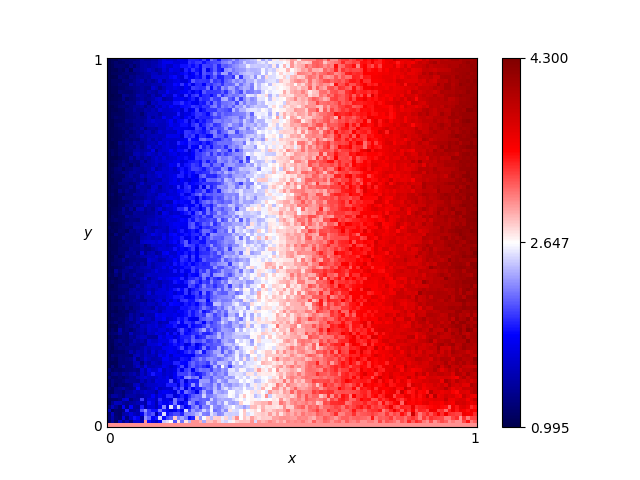

Values plotted in this chart, from the file beside it:
x, y, score
0.46, 0.76, 2.715
0.54, 0.86, 2.8
0.16, 0.19, 1.79
0.61, 0.18, 3.225
0.82, 0.41, 3.735
0.72, 0.66, 3.525
0.63, 0.37, 3.325
0.41, 0.28, 2.725
0.16, 0.44, 1.7
0.8, 0.33, 3.61
0.84, 0.23, 3.71
0.25, 0.48, 1.99
0.62, 0.7, 3.28
0.78, 0.28, 3.725
0.03, 0.68, 1.115
0.57, 0.0, 3.0
0.69, 0.37, 3.325
0.46, 0.05, 2.72
0.65, 0.03, 3.17
0.56, 0.8, 3.075
0.28, 0.44, 2.19
0.65, 0.0, 3.0
0.57, 0.1, 3.14
0.44, 0.29, 2.61
0.63, 0.49, 3.3
0.26, 0.03, 2.24
0.92, 0.27, 3.905
0.69, 0.35, 3.36
0.79, 0.78, 3.66
0.3, 0.26, 2.17
0.98, 0.54, 4.175
0.25, 0.62, 2.04
0.55, 0.43, 3.02
0.19, 0.06, 1.87
0.14, 0.65, 1.36
0.09, 0.65, 1.37
0.92, 1.0, 3.925
0.51, 0.43, 2.785
0.36, 0.66, 2.02
0.33, 0.92, 2.365
0.01, 0.93, 1.085
0.25, 0.81, 1.985
0.9, 0.46, 3.885
0.3, 0.12, 2.455
0.87, 0.59, 3.915
0.8, 0.75, 3.555
0.93, 0.2, 3.8
0.34, 0.41, 2.255
0.05, 0.48, 1.165
0.9, 0.12, 3.79
0.59, 0.65, 3.215
0.72, 0.62, 3.45
0.29, 0.87, 2.235
0.02, 0.72, 1.095
0.8, 0.35, 3.82
0.09, 0.22, 1.29
0.05, 0.61, 1.175
0.49, 0.38, 2.98
0.62, 0.21, 3.265
0.79, 0.55, 3.84
... 10,141 more rows
